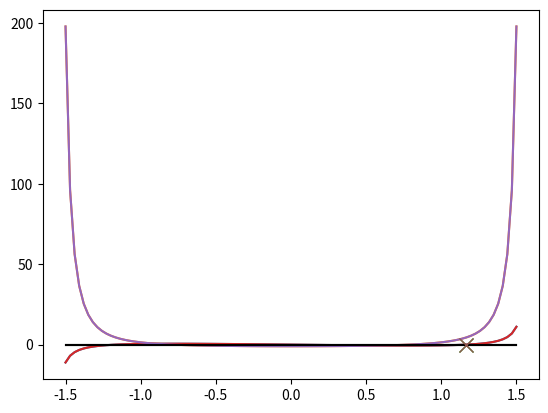

This figure's Python source: (Note: this script raises an exception after producing the figure.)
import numpy as np
x = np.random.rand(1000)

def min_max1(x):
    """Determines the minimum and maximum values in a list."""
    x_min, x_max = np.inf, -np.inf
    for val in x:
        if val < x_min:
            x_min = val
        elif val > x_max:
            x_max = val
    return  x_min, x_max

print(min_max1(x))

def min_max2(x):
    """Determines the minimum and maximum values in a list."""
    x.sort()
    return x[0], x[-1]

print(min_max2(x))

assert min_max1(x) == min_max2(x)

print(np.min(x), np.max(x))

import numpy as np

def newton(f, df, x, tol=1e-8, max_it=20):
    """Find root of equation defined by function f(x) where df(x) is
    first derivative and x is the initial guess.Optional arguments tol
    (tolerance) and max_it (maximum number of iterations)"""

    for i in range(max_it):
        x_ip1 = -f(x) / df(x) + x
        x = x_ip1

        if abs(f(x)) < tol:
            break

    return x

def f(x):
    return np.tan(x) - 2*x

def df(x):
    return 1/np.cos(x) ** 2 - 2

print(newton(f, df, 1.2))

# Visualise the result

%matplotlib inline
import matplotlib.pyplot as plt

# Plot f and df/dx
x = np.linspace(-1.5, 1.5, 100)
plt.plot(x, f(x), label='$f(x)$')
plt.plot(x, df(x), label="$f^{\prime}(x)$")

# x axis
plt.plot(x, np.zeros(100), color="black")

# Add location of roots to plot
plt.plot(newton(f, df, 1.2), f(newton(f, df, 1.2)), marker="x", markersize=10)

plt.show()

def df(x, f=f, dx=1e-9):
    """Computes numerical gradient of a function around x."""
    # Try changing dx to 1e-15 or smaller
    return (f(x+dx) - f(x-dx)) / (2 * dx)

# Find roots near -1.2, 0.1, and 1.2
xroots = np.array((newton(f, df, -1.2),
                   newton(f, df, 0.1),
                   newton(f, df, 1.2)))
assert np.isclose(xroots, [-1.16556119e+00, 2.08575213e-10, 1.16556119e+00]).all()

# Plot f, f' and roots

%matplotlib inline
import matplotlib.pyplot as plt

x = np.linspace(-1.5, 1.5, 100)
plt.plot(x, f(x), label='$f(x)$')
plt.plot(x, df(x), label="$f^{\prime}(x)$")

# x axis
plt.plot(x, np.zeros(100), color="black")

# Add location of roots to plot
plt.plot(newton(f, df, 1.2), f(newton(f, df, 1.2)), marker="x", markersize=10)

plt.show()

%matplotlib inline
import matplotlib.pyplot as plt
import matplotlib.image as mpimg

# Import image
img = mpimg.imread('https://upload.wikimedia.org/wikipedia/en/7/7d/Lenna_%28test_image%29.png')

# Check type and shape
print(type(img))
print("Image array shape: {}".format(img.shape))

# Display image
plt.imshow(img)

import numpy as np

def smooth(old_img):
    """Smooth an image by averaging the pixel values."""

    new_img = np.zeros_like(old_img)

    for x in range (old_img.shape[0]-1):
        for y in range (old_img.shape[1]-1):
            new_img[x, y] = (old_img[x, y+1] + old_img[x, y-1] + old_img[x+1, y] + old_img[x-1, y]) / 4

    return new_img


A = img
plt.imshow(A)
plt.show()

B = smooth(A)
print("B", end=", ")

C = smooth(B)
print("C", end=", ")

D = smooth(C)
print("D", end=", ")

E = smooth(D)
print("E", end=", ")

F = smooth(E)
print("F", end=", ")

G = smooth(F)
print("G")

H = smooth(G)
plt.imshow(H)
plt.show()